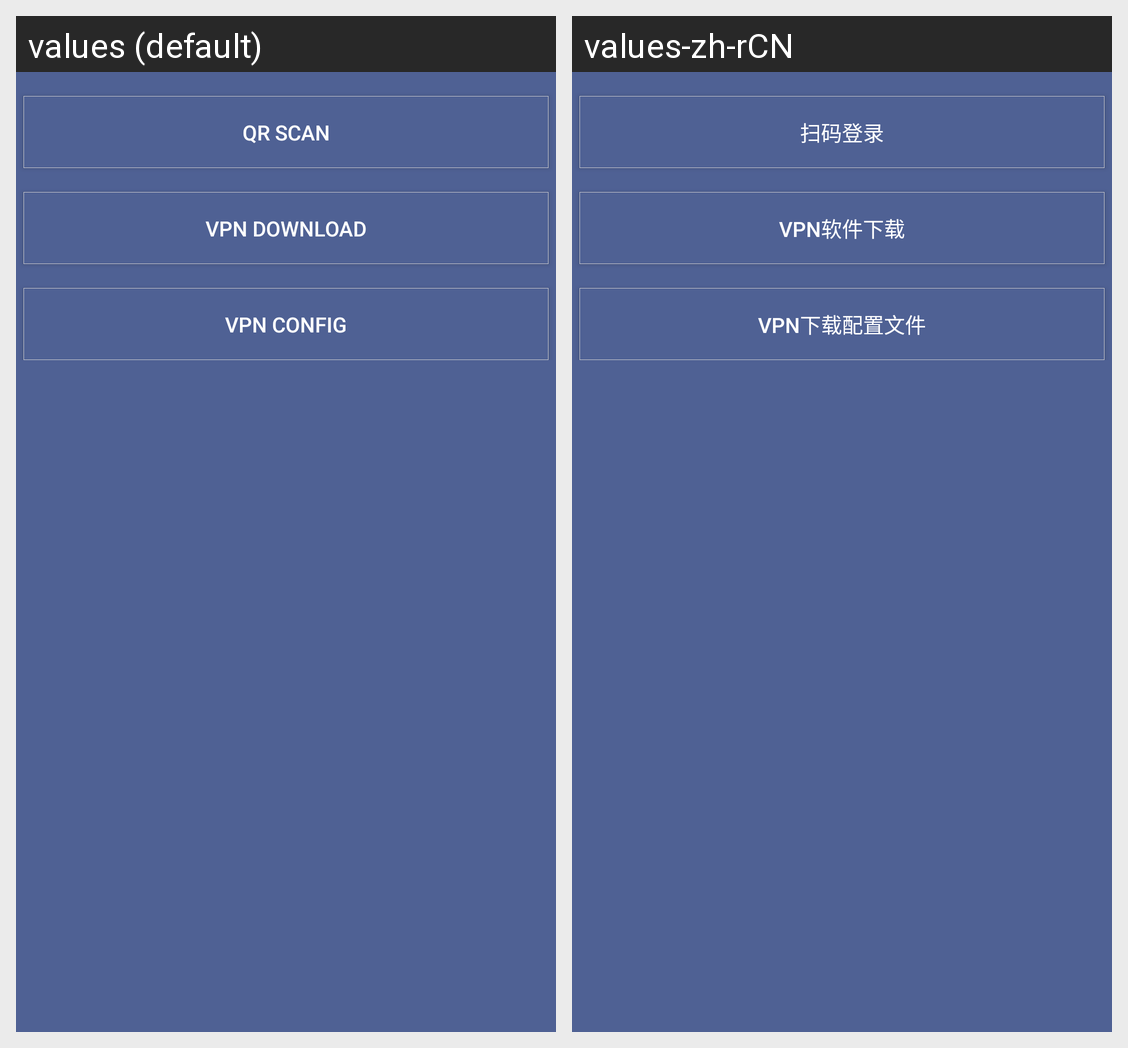

The same Android screen rendered under two of its app's locales, left to right. List the strings drawn on it with the default value and each locale's translation.
Android screen res/layout/fragment_scanlogin.xml rendered under 2 locales, left to right: values (default), values-zh-rCN. Device: Nexus 5 (rendered at 1080×1920; each locale shown at half size, 540×960, under a caption strip naming it); theme AppTheme.
Strings drawn on this screen, with the default value and each locale's value (text and hints the layout hard-codes, and strings that could not be matched under every locale, appear in the picture but are not listed):

qrscan
  values: QR Scan
  values-zh-rCN: 扫码登录

vpndownload
  values: VPN Download
  values-zh-rCN: VPN软件下载

vpnconfig
  values: VPN Config
  values-zh-rCN: VPN下载配置文件
